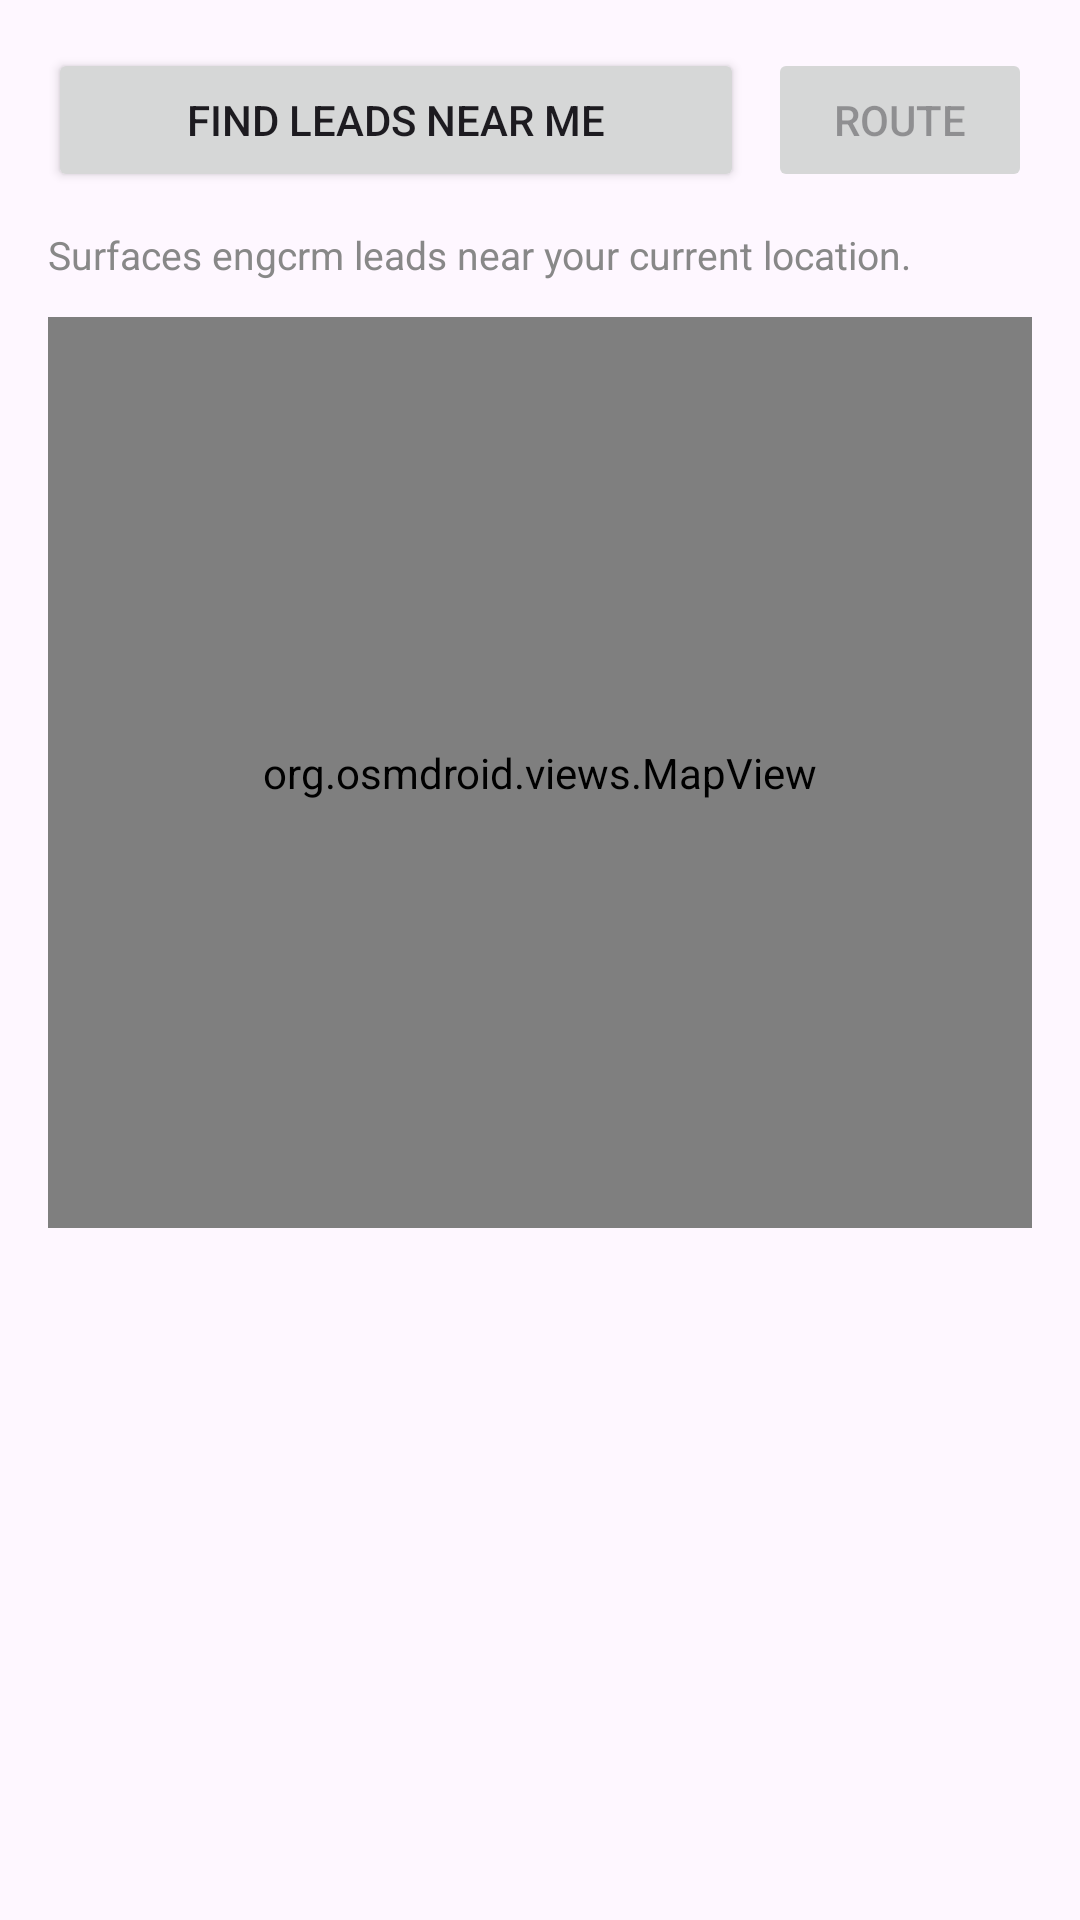

Produce the Android XML layout that renders to this screen, including the resource entries it uses.
<!-- AndroidManifest.xml: application theme Theme.Fieldnode -->
<!-- res/layout/activity_nearby.xml -->
<?xml version="1.0" encoding="utf-8"?>
<LinearLayout xmlns:android="http://schemas.android.com/apk/res/android"
    android:layout_width="match_parent"
    android:layout_height="match_parent"
    android:orientation="vertical"
    android:padding="16dp">

    <LinearLayout
        android:layout_width="match_parent"
        android:layout_height="wrap_content"
        android:orientation="horizontal">

        <Button
            android:id="@+id/find_button"
            android:layout_width="0dp"
            android:layout_height="wrap_content"
            android:layout_weight="1"
            android:text="@string/nearby_find" />

        <Button
            android:id="@+id/route_button"
            android:layout_width="wrap_content"
            android:layout_height="wrap_content"
            android:layout_marginStart="8dp"
            android:enabled="false"
            android:text="@string/nearby_route" />
    </LinearLayout>

    <TextView
        android:id="@+id/nearby_status"
        android:layout_width="match_parent"
        android:layout_height="wrap_content"
        android:layout_marginTop="12dp"
        android:text="@string/nearby_hint"
        android:textColor="#888888"
        android:textSize="13sp" />

    <org.osmdroid.views.MapView
        android:id="@+id/nearby_map"
        android:layout_width="match_parent"
        android:layout_height="0dp"
        android:layout_marginTop="12dp"
        android:layout_weight="3" />

    <ListView
        android:id="@+id/lead_list"
        android:layout_width="match_parent"
        android:layout_height="0dp"
        android:layout_marginTop="12dp"
        android:layout_weight="2" />
</LinearLayout>
<!-- resources referenced by this layout -->
<resources>
  <string name="nearby_find">Find leads near me</string>
  <string name="nearby_hint">Surfaces engcrm leads near your current location.</string>
  <string name="nearby_route">Route</string>
  <style name="Theme.Fieldnode" parent="Theme.Material3.DayNight.NoActionBar" />
</resources>
